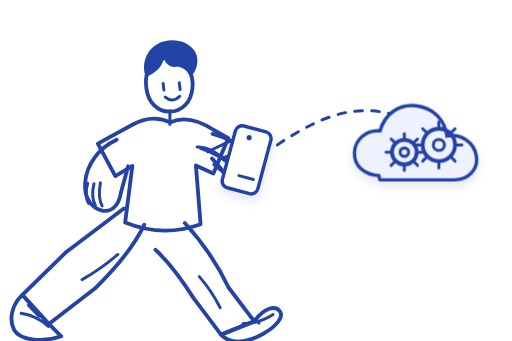
t = 0.00 s
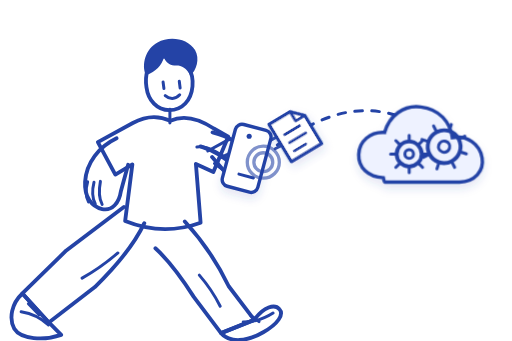
t = 0.80 s
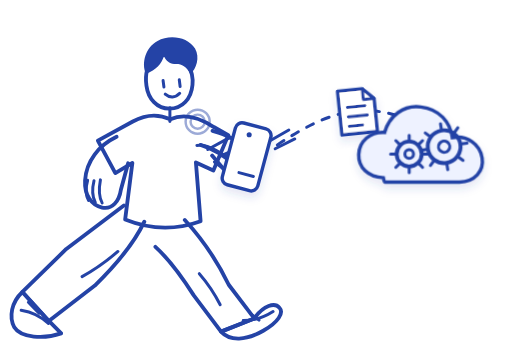
t = 1.60 s
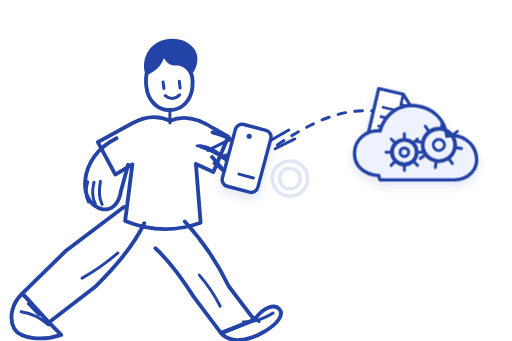
t = 2.40 s
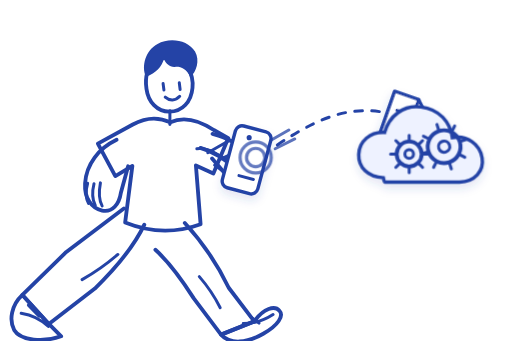
t = 3.20 s
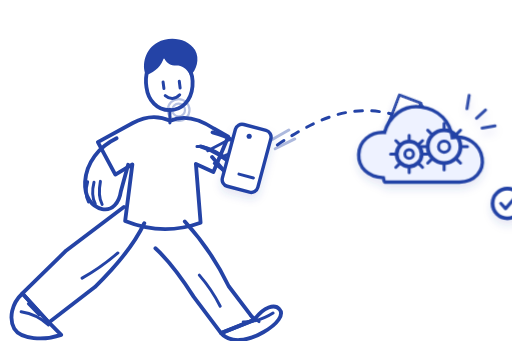
t = 4.00 s

The animated SVG that drew these frames (rendered in a browser with its animation timeline set to each time). Animation: 15 SMIL elements (animate=6,animateMotion=1,animateTransform=8); one cycle of 4.80 s, repeats indefinitely.

<?xml version="1.0" encoding="UTF-8"?>
<svg xmlns="http://www.w3.org/2000/svg"
     xmlns:xlink="http://www.w3.org/1999/xlink"
     viewBox="0 0 1200 800"
     width="1200"
     height="800"
     role="img"
     aria-labelledby="title desc">
  <title id="title">Persona enviando un archivo desde un celular para ser procesado</title>
  <desc id="desc">Ilustración animada de línea azul, con una persona usando un celular, un documento que viaja hacia una nube y engranajes que giran.</desc>

  <defs>
    <style>
      :root { --blue:#2443a6; --soft:#eef2ff; }
      .line {
        fill:none;
        stroke:var(--blue);
        stroke-width:9;
        stroke-linecap:round;
        stroke-linejoin:round;
      }
      .thin { stroke-width:7; }
      .fill-blue { fill:var(--blue); stroke:none; }
      .soft { fill:var(--soft); stroke:var(--blue); stroke-width:8; }
      .paper { fill:white; stroke:var(--blue); stroke-width:8; stroke-linejoin:round; }
      .dash {
        fill:none;
        stroke:var(--blue);
        stroke-width:7;
        stroke-linecap:round;
        stroke-dasharray:18 22;
      }
    </style>

    <path id="transferPath"
          d="M 650 340 C 770 260, 860 230, 990 295" />

    <filter id="softShadow" x="-30%" y="-30%" width="160%" height="160%">
      <feDropShadow dx="0" dy="12" stdDeviation="10" flood-color="#2443a6" flood-opacity="0.13"/>
    </filter>
  </defs>

  <!-- PERSONA -->
  <g id="person">
    <animateTransform attributeName="transform"
                      type="translate"
                      values="0 0; 0 -7; 0 0"
                      dur="3.2s"
                      repeatCount="indefinite"/>

    <!-- cabeza -->
    <path class="line" d="M365 142
      C345 154 339 182 343 208
      C347 239 368 262 397 262
      C427 262 448 239 451 206
      C454 174 438 145 410 138
      C393 134 378 136 365 142Z"/>
    <path class="fill-blue" d="M342 180
      C330 154 342 117 369 103
      C397 87 440 93 457 121
      C469 142 460 169 446 181
      C436 161 424 156 410 157
      C397 158 389 149 384 139
      C378 157 366 171 342 180Z"/>
    <path class="line thin" d="M382 196 L384 211"/>
    <path class="line thin" d="M420 194 L422 210"/>
    <path class="line thin" d="M387 228 C397 237 411 237 421 226"/>
    <path class="line thin" d="M398 260 L398 292"/>

    <!-- torso / camiseta -->
    <path class="line" d="M311 292
      C344 274 371 274 399 287
      C429 273 466 282 501 305
      L535 324
      L500 407
      L459 388
      L470 526
      C412 547 350 545 293 522
      L310 389
      L270 413
      L229 337
      Z"/>

    <!-- brazo izquierdo -->
    <path class="line" d="M273 328
      C231 348 202 385 199 430
      C197 464 214 489 239 494
      C263 499 279 479 283 452
      L300 390"/>
    <path class="line thin" d="M205 430
      C200 448 199 462 207 477"/>
    <path class="line thin" d="M220 431
      C215 451 215 467 223 482"/>
    <path class="line thin" d="M235 429
      C231 450 231 468 239 483"/>

    <!-- brazo derecho hacia celular -->
    <path class="line" d="M498 314
      C535 323 567 342 590 372
      C605 392 610 414 600 430
      C588 449 560 447 546 429
      L497 372"/>
    <path class="line" d="M470 347
      C501 357 527 372 548 394"/>

    <!-- mano que toca -->
    <g id="tapHand">
      <animateTransform attributeName="transform"
                        type="rotate"
                        values="0 520 359; -5 520 359; 0 520 359"
                        keyTimes="0;0.45;1"
                        dur="1.25s"
                        repeatCount="indefinite"/>
      <path class="line thin" d="M462 345
        C476 344 492 350 506 359
        L541 382
        C551 389 551 401 543 407
        C535 414 526 408 520 402
        L501 386"/>
      <path class="line thin" d="M487 356
        L535 333
        C545 329 555 333 558 342
        C561 351 554 359 545 362
        L513 374"/>
    </g>

    <!-- celular -->
    <g filter="url(#softShadow)">
      <rect x="535" y="300" width="86" height="150" rx="16" class="paper"
            transform="rotate(15 578 375)"/>
      <circle cx="584" cy="323" r="6" class="fill-blue"/>
      <path class="line thin" d="M560 412 L594 421"/>
    </g>

    <!-- piernas -->
    <path class="line" d="M338 527
      C314 578 275 625 222 677
      L114 760
      L52 692
      L155 591
      L290 489"/>
    <path class="line" d="M433 523
      C476 570 510 621 536 675
      L596 754
      L518 785
      L454 700
      C424 653 397 616 364 586"/>
    <path class="line thin" d="M192 656 C221 640 248 621 276 597"/>
    <path class="line thin" d="M467 649 C487 672 503 696 516 722"/>

    <!-- zapatillas -->
    <path class="line" d="M52 692
      C26 716 20 751 33 775
      C48 800 103 803 143 789
      L114 760Z"/>
    <path class="line thin" d="M49 735 C74 739 94 748 113 766"/>
    <path class="line thin" d="M66 716 L91 742"/>
    <path class="line" d="M518 785
      C539 808 577 806 617 783
      C652 763 666 741 655 729
      C644 716 618 723 596 754Z"/>
    <path class="line thin" d="M570 759 C598 759 620 751 640 738"/>
    <path class="line thin" d="M588 744 L607 758"/>
  </g>

  <!-- RUTA DE TRANSFERENCIA -->
  <path class="dash" d="M 650 340 C 770 260, 860 230, 990 295">
    <animate attributeName="stroke-dashoffset"
             values="0;-80"
             dur="1.6s"
             repeatCount="indefinite"/>
  </path>

  <!-- líneas de salida -->
  <g opacity="0">
    <path class="line thin" d="M635 329 L677 305"/>
    <path class="line thin" d="M645 349 L691 326"/>
    <animate attributeName="opacity"
             values="0;1;1;0"
             keyTimes="0;0.18;0.55;1"
             dur="4.8s"
             repeatCount="indefinite"/>
  </g>

  <!-- ARCHIVO VIAJANDO -->
  <g id="file" filter="url(#softShadow)">
    <path class="paper" d="M-38 -52 H22 L48 -26 V54 H-38 Z"/>
    <path class="line thin" d="M22 -52 V-26 H48"/>
    <path class="line thin" d="M-18 -11 H24"/>
    <path class="line thin" d="M-18 12 H28"/>
    <path class="line thin" d="M-18 35 H14"/>
    <animateMotion dur="4.8s"
                   repeatCount="indefinite"
                   rotate="auto"
                   keyPoints="0;0.05;0.88;1"
                   keyTimes="0;0.10;0.80;1"
                   calcMode="spline"
                   keySplines=".3 0 .2 1; .2 0 .2 1; .4 0 1 1">
      <mpath xlink:href="#transferPath"/>
    </animateMotion>
    <animateTransform attributeName="transform"
                      additive="sum"
                      type="scale"
                      values=".82;.96;1;.72"
                      keyTimes="0;.15;.72;1"
                      dur="4.8s"
                      repeatCount="indefinite"/>
    <animate attributeName="opacity"
             values="0;1;1;0"
             keyTimes="0;.08;.82;1"
             dur="4.8s"
             repeatCount="indefinite"/>
  </g>

  <!-- NUBE DE PROCESAMIENTO -->
  <g id="cloud" filter="url(#softShadow)">
    <animateTransform attributeName="transform"
                      type="scale"
                      values="1;1.018;1"
                      additive="sum"
                      dur="2.4s"
                      repeatCount="indefinite"/>

    <path class="soft" d="M888 412
      C852 410 830 388 831 358
      C832 327 858 305 891 307
      C902 268 935 243 975 248
      C1018 253 1043 283 1048 319
      C1083 313 1112 335 1117 366
      C1122 396 1100 421 1065 422
      H891
      C890 422 889 417 888 412Z"/>

    <!-- engranaje 1 -->
    <g transform="translate(948 357)">
      <animateTransform attributeName="transform"
                        additive="sum"
                        type="rotate"
                        from="0 0 0"
                        to="360 0 0"
                        dur="3.2s"
                        repeatCount="indefinite"/>
      <circle r="29" class="line"/>
      <circle r="10" class="line thin"/>
      <g class="line thin">
        <path d="M0 -43 V-31"/>
        <path d="M0 31 V43"/>
        <path d="M-43 0 H-31"/>
        <path d="M31 0 H43"/>
        <path d="M-31 -31 L-22 -22"/>
        <path d="M22 22 L31 31"/>
        <path d="M31 -31 L22 -22"/>
        <path d="M-22 22 L-31 31"/>
      </g>
    </g>

    <!-- engranaje 2 -->
    <g transform="translate(1029 340)">
      <animateTransform attributeName="transform"
                        additive="sum"
                        type="rotate"
                        from="360 0 0"
                        to="0 0 0"
                        dur="4s"
                        repeatCount="indefinite"/>
      <circle r="38" class="line"/>
      <circle r="13" class="line thin"/>
      <g class="line thin">
        <path d="M0 -54 V-41"/>
        <path d="M0 41 V54"/>
        <path d="M-54 0 H-41"/>
        <path d="M41 0 H54"/>
        <path d="M-38 -38 L-29 -29"/>
        <path d="M29 29 L38 38"/>
        <path d="M38 -38 L29 -29"/>
        <path d="M-29 29 L-38 38"/>
      </g>
    </g>

    <!-- brillo -->
    <g opacity="0">
      <path class="line thin" d="M1104 274 L1125 255"/>
      <path class="line thin" d="M1117 297 L1147 292"/>
      <path class="line thin" d="M1082 252 L1087 221"/>
      <animate attributeName="opacity"
               values="0;0;1;0"
               keyTimes="0;.72;.84;1"
               dur="4.8s"
               repeatCount="indefinite"/>
    </g>

    <!-- check de finalización -->
    <g opacity="0">
      <circle cx="1092" cy="438" r="32" fill="white" stroke="var(--blue)" stroke-width="8"/>
      <path class="line thin" d="M1078 438 L1088 449 L1107 427"/>
      <animate attributeName="opacity"
               values="0;0;1;1;0"
               keyTimes="0;.76;.82;.94;1"
               dur="4.8s"
               repeatCount="indefinite"/>
      <animateTransform attributeName="transform"
                        type="scale"
                        values=".6;.6;1.12;1;1"
                        keyTimes="0;.76;.84;.90;1"
                        dur="4.8s"
                        repeatCount="indefinite"/>
    </g>
  </g>

  <!-- ondas de toque -->
  <g opacity="0">
    <circle cx="558" cy="344" r="20" class="line thin"/>
    <circle cx="558" cy="344" r="34" class="line thin"/>
    <animate attributeName="opacity"
             values="0;0.8;0"
             dur="1.25s"
             repeatCount="indefinite"/>
    <animateTransform attributeName="transform"
                      type="scale"
                      values=".55;1.05;1.25"
                      dur="1.25s"
                      repeatCount="indefinite"/>
  </g>
</svg>
